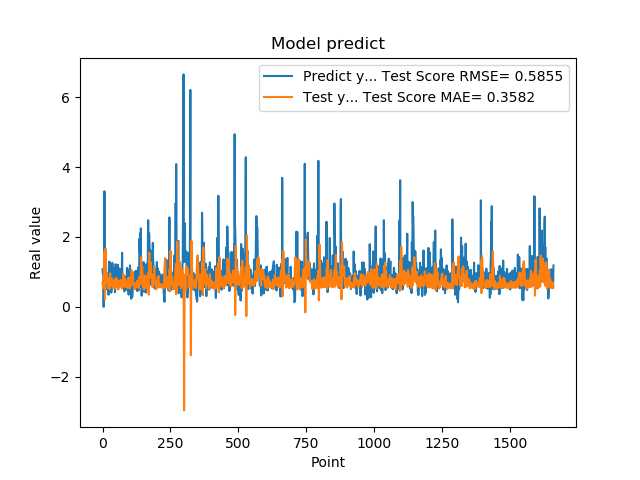

The table this chart was drawn from, first rows:
1.074290990829999792e+00, 6.671939639841811820e-01
9.521890282630000035e-01, 7.091010146744805009e-01
9.879170060160000766e-01, 5.377747164483830389e-01
1.011654973029999960e+00, 5.660060580915546868e-01
0.000000000000000000e+00, 6.222637645263506823e-01
7.643579840659999736e-01, 9.936700556001729634e-01
7.788103222849999119e-01, 1.571860682762335371e+00
3.306220054629999794e+00, 1.227340932600760492e+00
1.055441975589999970e+00, 1.116887298648436833e+00
7.543110251430000801e-01, 2.181343556892172686e-01
7.915459871289999283e-01, 7.820491750556638477e-01
1.409499049189999909e+00, 1.664669572731604097e+00
8.875439763070001042e-01, 1.398873709995823722e+00
6.401469707490000660e-01, 9.209307825739059261e-01
5.082880258560000808e-01, 9.379554031134954561e-01
8.640019893649999450e-01, 9.676051614610717833e-01
5.725920200349999822e-01, 9.349241259113306723e-01
8.469420075419999971e-01, 7.019407090529143911e-01
9.181020259860001032e-01, 6.936778634385794007e-01
7.976629734039999420e-01, 6.173837970475408721e-01
9.608020186419998776e-01, 5.296766037810732852e-01
9.555831551549999192e-01, 6.156446965585061770e-01
3.470349907879999862e-01, 5.715066875272766245e-01
9.546210169789999256e-01, 6.018912176470685438e-01
1.293938040730000072e+00, 8.285380321784460156e-01
5.251880288119999962e-01, 7.605629410354809439e-01
4.773890078070000542e-01, 5.122146276946064614e-01
1.275226235389999907e+00, 7.947457255004518606e-01
8.723750114439999814e-01, 9.560583209815814998e-01
8.355640172959999390e-01, 6.172757622151593404e-01
7.321749925609999377e-01, 5.789592893587444111e-01
7.640249729160000225e-01, 7.004214154676079440e-01
4.072830080990000323e-01, 7.147744987785376036e-01
4.752210080619999610e-01, 6.438764978183081356e-01
8.781340122220000488e-01, 7.815656279693909969e-01
7.414129972460000717e-01, 8.093449346940202460e-01
1.258002042770000051e+00, 6.500032513568420045e-01
1.069700956339999953e+00, 7.017693793716929251e-01
7.274609804150000691e-01, 5.837957550521358785e-01
7.892770171170000459e-01, 5.818593383941250696e-01
6.237750053410000550e-01, 7.457977995307081276e-01
6.914690136910000007e-01, 7.476731540024562639e-01
8.557710051540000640e-01, 6.623198220240688050e-01
7.093830108640000187e-01, 6.104090464100603297e-01
1.014547944070000041e+00, 5.185179026281953041e-01
1.115731000900000103e+00, 6.114364019462116273e-01
4.182830154900000208e-01, 6.189331243600662003e-01
1.002280950550000105e+00, 5.366249122295883023e-01
1.218860983849999968e+00, 8.270378616994460419e-01
1.143296003339999922e+00, 7.458154879220193489e-01
6.528189778330000248e-01, 5.846677450258811470e-01
6.746559739110000731e-01, 5.979018700558705879e-01
6.009536385540000802e-01, 7.739008077682221209e-01
6.694570183749999348e-01, 8.025920739483810573e-01
6.538079977039999990e-01, 7.389622431338306319e-01
7.814120054240000224e-01, 6.124649737656328030e-01
1.206303954120000022e+00, 5.853925277153736451e-01
8.469259738919999725e-01, 6.774138567709132586e-01
8.286409974099999687e-01, 4.969451910884115642e-01
6.482390165329999787e-01, 5.852883533149924045e-01
5.623700022700000023e-01, 6.805239636067602627e-01
... 1,599 more rows
